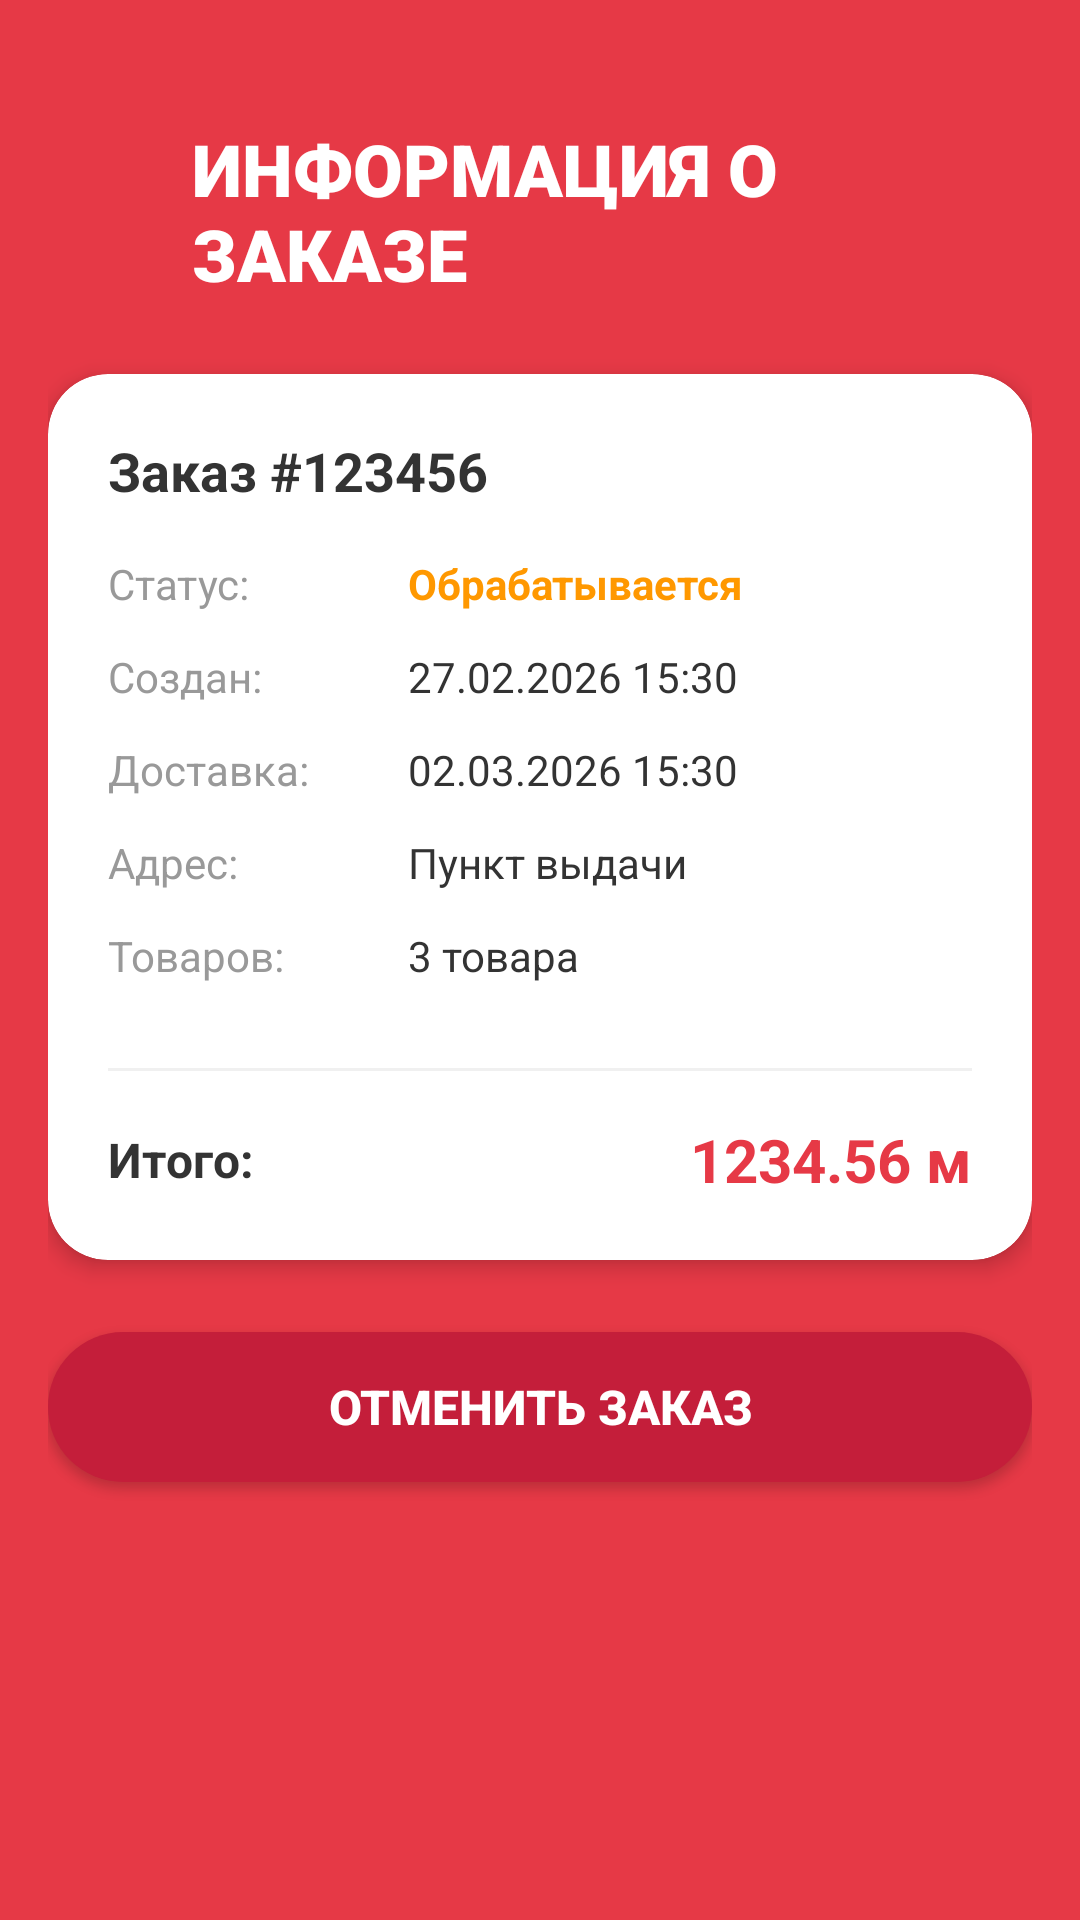

Android layout source for this screen:
<!-- AndroidManifest.xml: application theme Theme.Magnit -->
<!-- res/layout/activity_order_info.xml -->
<?xml version="1.0" encoding="utf-8"?>
<ScrollView xmlns:android="http://schemas.android.com/apk/res/android"
    xmlns:app="http://schemas.android.com/apk/res-auto"
    android:id="@+id/main"
    android:layout_width="match_parent"
    android:layout_height="match_parent"
    android:background="#E63946">

    <LinearLayout
        android:layout_width="match_parent"
        android:layout_height="wrap_content"
        android:orientation="vertical"
        android:padding="16dp">

        
        <LinearLayout
            android:layout_width="match_parent"
            android:layout_height="wrap_content"
            android:layout_marginTop="24dp"
            android:orientation="horizontal"
            android:gravity="center_vertical">

            <ImageView
                android:id="@+id/backButton"
                android:layout_width="40dp"
                android:layout_height="40dp"
                android:src="@drawable/back"
                android:padding="8dp"
                android:clickable="true"
                android:focusable="true"
                android:background="?selectableItemBackgroundBorderless"
                app:tint="#FFFFFF" />

            <TextView
                android:layout_width="0dp"
                android:layout_height="wrap_content"
                android:layout_weight="1"
                android:layout_marginStart="8dp"
                android:text="ИНФОРМАЦИЯ О ЗАКАЗЕ"
                android:textColor="#FFFFFF"
                android:textSize="24sp"
                android:textStyle="bold"
                android:fontFamily="sans-serif-black" />
        </LinearLayout>

        
        <androidx.cardview.widget.CardView
            android:layout_width="match_parent"
            android:layout_height="wrap_content"
            android:layout_marginTop="24dp"
            app:cardCornerRadius="20dp"
            app:cardElevation="4dp"
            app:cardBackgroundColor="#FFFFFF">

            <LinearLayout
                android:layout_width="match_parent"
                android:layout_height="wrap_content"
                android:orientation="vertical"
                android:padding="20dp">

                <TextView
                    android:id="@+id/orderIdText"
                    android:layout_width="wrap_content"
                    android:layout_height="wrap_content"
                    android:text="Заказ #123456"
                    android:textColor="#333333"
                    android:textSize="18sp"
                    android:textStyle="bold"
                    android:layout_marginBottom="16dp" />

                <LinearLayout
                    android:layout_width="match_parent"
                    android:layout_height="wrap_content"
                    android:orientation="horizontal"
                    android:layout_marginBottom="12dp">

                    <TextView
                        android:layout_width="100dp"
                        android:layout_height="wrap_content"
                        android:text="Статус:"
                        android:textColor="#999999"
                        android:textSize="14sp" />

                    <TextView
                        android:id="@+id/orderStatus"
                        android:layout_width="0dp"
                        android:layout_height="wrap_content"
                        android:layout_weight="1"
                        android:text="Обрабатывается"
                        android:textColor="#FF9800"
                        android:textSize="14sp"
                        android:textStyle="bold" />
                </LinearLayout>

                <LinearLayout
                    android:layout_width="match_parent"
                    android:layout_height="wrap_content"
                    android:orientation="horizontal"
                    android:layout_marginBottom="12dp">

                    <TextView
                        android:layout_width="100dp"
                        android:layout_height="wrap_content"
                        android:text="Создан:"
                        android:textColor="#999999"
                        android:textSize="14sp" />

                    <TextView
                        android:id="@+id/orderDate"
                        android:layout_width="0dp"
                        android:layout_height="wrap_content"
                        android:layout_weight="1"
                        android:text="27.02.2026 15:30"
                        android:textColor="#333333"
                        android:textSize="14sp" />
                </LinearLayout>

                <LinearLayout
                    android:layout_width="match_parent"
                    android:layout_height="wrap_content"
                    android:orientation="horizontal"
                    android:layout_marginBottom="12dp">

                    <TextView
                        android:layout_width="100dp"
                        android:layout_height="wrap_content"
                        android:text="Доставка:"
                        android:textColor="#999999"
                        android:textSize="14sp" />

                    <TextView
                        android:id="@+id/deliveryDate"
                        android:layout_width="0dp"
                        android:layout_height="wrap_content"
                        android:layout_weight="1"
                        android:text="02.03.2026 15:30"
                        android:textColor="#333333"
                        android:textSize="14sp" />
                </LinearLayout>

                <LinearLayout
                    android:layout_width="match_parent"
                    android:layout_height="wrap_content"
                    android:orientation="horizontal"
                    android:layout_marginBottom="12dp">

                    <TextView
                        android:layout_width="100dp"
                        android:layout_height="wrap_content"
                        android:text="Адрес:"
                        android:textColor="#999999"
                        android:textSize="14sp" />

                    <TextView
                        android:id="@+id/addressText"
                        android:layout_width="0dp"
                        android:layout_height="wrap_content"
                        android:layout_weight="1"
                        android:text="Пункт выдачи"
                        android:textColor="#333333"
                        android:textSize="14sp" />
                </LinearLayout>

                <LinearLayout
                    android:layout_width="match_parent"
                    android:layout_height="wrap_content"
                    android:orientation="horizontal"
                    android:layout_marginBottom="12dp">

                    <TextView
                        android:layout_width="100dp"
                        android:layout_height="wrap_content"
                        android:text="Товаров:"
                        android:textColor="#999999"
                        android:textSize="14sp" />

                    <TextView
                        android:id="@+id/itemsCount"
                        android:layout_width="0dp"
                        android:layout_height="wrap_content"
                        android:layout_weight="1"
                        android:text="3 товара"
                        android:textColor="#333333"
                        android:textSize="14sp" />
                </LinearLayout>

                <View
                    android:layout_width="match_parent"
                    android:layout_height="1dp"
                    android:background="#F0F0F0"
                    android:layout_marginVertical="16dp" />

                <LinearLayout
                    android:layout_width="match_parent"
                    android:layout_height="wrap_content"
                    android:orientation="horizontal"
                    android:gravity="center_vertical">

                    <TextView
                        android:layout_width="0dp"
                        android:layout_height="wrap_content"
                        android:layout_weight="1"
                        android:text="Итого:"
                        android:textColor="#333333"
                        android:textSize="16sp"
                        android:textStyle="bold" />

                    <TextView
                        android:id="@+id/totalAmount"
                        android:layout_width="wrap_content"
                        android:layout_height="wrap_content"
                        android:text="1234.56 м"
                        android:textColor="#E63946"
                        android:textSize="20sp"
                        android:textStyle="bold" />

                </LinearLayout>

            </LinearLayout>
        </androidx.cardview.widget.CardView>

        
        <Button
            android:id="@+id/cancelOrderButton"
            android:layout_width="match_parent"
            android:layout_height="50dp"
            android:layout_marginTop="24dp"
            android:layout_marginBottom="16dp"
            android:text="Отменить заказ"
            android:textColor="#FFFFFF"
            android:textSize="16sp"
            android:textStyle="bold"
            android:background="@drawable/rounded_button_red" />

    </LinearLayout>
</ScrollView>
<!-- resources referenced by this layout -->
<resources>
  <!-- drawable rounded_button_red (drawable) -->
  <?xml version="1.0" encoding="utf-8"?>
  <shape xmlns:android="http://schemas.android.com/apk/res/android"
      android:shape="rectangle">
      <solid android:color="#C41E3A" />
      <corners android:radius="25dp" />
  </shape>
  <style name="Theme.Magnit" parent="Base.Theme.Magnit" />
  <style name="Base.Theme.Magnit" parent="Theme.Material3.DayNight.NoActionBar">
          
          
      </style>
</resources>
